8-way image classification set "split_dataset" from GitHub (JerryNCX/FYP-Dataset); label vocabulary: case, CPU, CPU cooler, internal hard drive, memory, motherboard, power supply, video card.

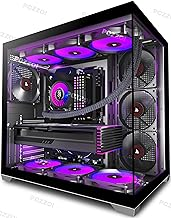
Label: case

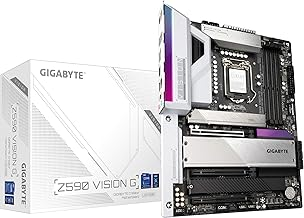
Label: motherboard

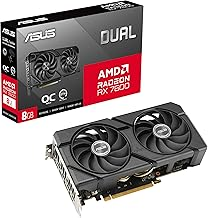
Label: video card

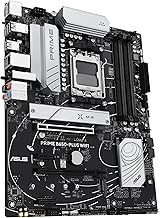
Label: motherboard

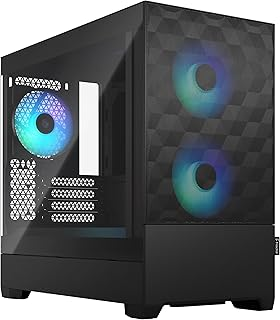
Label: case

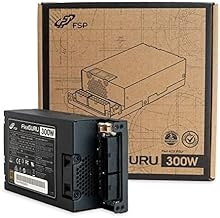
Label: power supply
